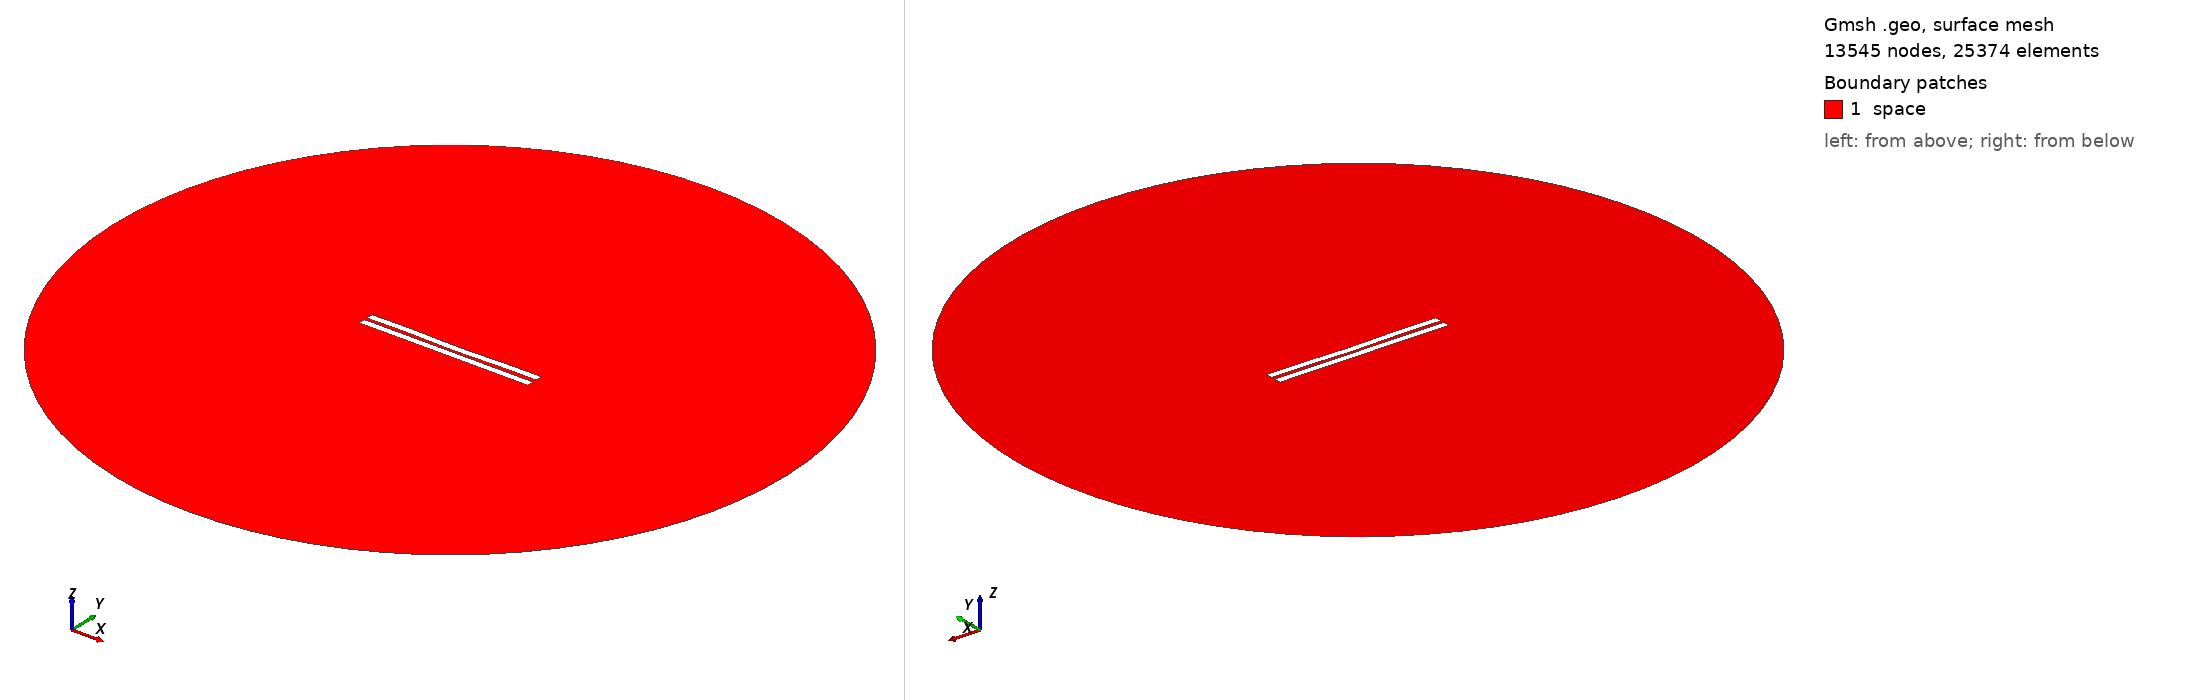

Gmsh geometry script, surface-meshed: 13545 nodes, 25374 surface elements. Boundary patches (legend numbers): 1 space. Left view from above one corner, right view from below the opposite corner. Legend entries are the model's physical surfaces. The drawing asked Gmsh for element sizes between 1% and 20% of the model's largest extent; the script's own settings can give other sizes.

=== 1770.geo (drawn) ===
//---------------------------------------
// Geometry kernel
//---------------------------------------

SetFactory("OpenCASCADE");



//---------------------------------------
// Parameters of the geometry
//---------------------------------------

// Overetch of the upper plate
overetch = 0.0;

// Distance between the plates
distance = 2.0;

// Discretization over the x axis (for the deformation)
nx = 50; 

// Length of the plate
L = 100 - overetch; 

// Number of modes
n = 4; 

// 1st mode coefficient
coeff(1) = 0.15;
beta(1) = 0.596864 * 3.1415926535 / L;

// 2nd mode coefficient
coeff(2) = -0.15;
beta(2) = 1.49418 * 3.1415926535 / L;

// 3rd mode coefficient
coeff(3) = 0.07499999999999998;
beta(3) = 2.50025 * 3.1415926535 / L;

// 4th mode coefficient
coeff(4) = 0.15;
beta(4) = 3.49999 * 3.1415926535 / L;



//---------------------------------------
// Upper plate (deformed rectangle)
//---------------------------------------

// Coordiantes of the upper plate
xmin = -50;
xmax = 50 - overetch;

// Height of the upper plate
yheight = 4 - 2 * overetch;

// Indexes of the points
UpperID[] = {};
LowerID[] = {};
LeftID[] = {};
RightID[] = {};

// Point index
p = 1;

// Horizontal edges
For i In {1:nx}
    x = xmin + (i-1)*(xmax - xmin)/(nx-1);

    y_bottom = distance / 2 + overetch;
    For j In {1:n}
        C = (Cosh(beta(j)*L) + Cos(beta(j)*L)) / (Sinh(beta(j)*L) + Sin(beta(j)*L));
        y_bottom  = y_bottom + coeff(j) * (Cosh(beta(j)*(x+50)) - Cos(beta(j)*(x+50)) - C * (Sinh(beta(j)*(x+50)) - Sin(beta(j)*(x+50))));
    EndFor

    y_top = y_bottom + yheight;

    Point(p) = {x, y_top, 0, 1.0};
    UpperID[i] = p;
    p = p + 1;

    Point(p) = {x, y_bottom, 0, 1.0};
    LowerID[i] = p;
    p = p + 1;
EndFor

// Create point lists
UpperPts[] = {}; LowerPts[] = {};
For i In {1:nx}
  UpperPts[] += {UpperID[i]};
  LowerPts[] += {LowerID[i]};
EndFor

// Build splines
Spline(1) = {UpperPts[]};
Spline(2) = {LowerPts[]};
Line(3) = {LowerPts[nx-1], UpperPts[nx-1]};
Line(4) = {LowerPts[0], UpperPts[0]};

// Build the plane surface
Curve Loop(1) = {2, 3, -1, -4};
Plane Surface(1) = {1};



//---------------------------------------
// Lower plate (rectangle)
//---------------------------------------

// Vertices
Point(1001) = {-50, -1, 0, 1.0};
Point(1002) = { 50, -1, 0, 1.0};
Point(1003) = { 50,  -5, 0, 1.0};
Point(1004) = {-50,  -5, 0, 1.0};

// Edges
Line(5) = {1001, 1002};
Line(6) = {1002, 1003};
Line(7) = {1003, 1004};
Line(8) = {1004, 1001};

// Plane surface
Line Loop(2) = {5, 6, 7, 8};
Plane Surface(2) = {2}; 



//---------------------------------------
// Outer (fictious) boundary
//---------------------------------------

// Points
Point(1005) = {0, 0, 0};       // Center
Point(1006) = {200, 0, 0};     // Start point
Point(1007) = {0, 200, 0};     // 90 degrees
Point(1008) = {-200, 0, 0};    // 180 degrees
Point(1009) = {0, -200, 0};    // 270 degrees

// Circle arcs (each needs start, center, end)
Circle(9) = {1006, 1005, 1007};
Circle(10) = {1007, 1005, 1008};
Circle(11) = {1008, 1005, 1009};
Circle(12) = {1009, 1005, 1006};

// Plane surface for the entire domain
Curve Loop(3) = {9, 10, 11, 12};
Surface(3) = {3};

// Subtract the plates from the whole domain to obtain the actual domain where we want to solve the equations
BooleanDifference{ Surface{3}; Delete; }{ Surface{1}; Surface{2}; Delete; }




//---------------------------------------
// Transfinite Lines/Curves
//---------------------------------------

// Set the number of points on the boundaries
r = 7;

// Plates
Transfinite Curve {1, 2} = 50*r Using Progression 1;
Transfinite Curve {3, 4} = 2*r Using Progression 1;
Transfinite Line {5, 7} = 50*r Using Progression 1;
Transfinite Line {6, 8} = 2*r Using Progression 1;

// Outer boundary
Transfinite Line {9, 10, 11, 12} = 20 Using Progression 1;



//---------------------------------------
// Physical groups
//---------------------------------------                

// Physical curves (boundaries)
Physical Line("force_segment", 10) = {2};
Physical Line("upper_plate", 11) = {1, 3, 4};
Physical Line("lower_plate", 12) = {5, 6, 7, 8};
Physical Line("boundary", 20) = {9, 10, 11, 12};

// Physical Surfaces
Physical Surface("space", 30) = {3};



//---------------------------------------
// 6. Generate the Mesh
//---------------------------------------

// 2D mesh generation
Mesh 2;
